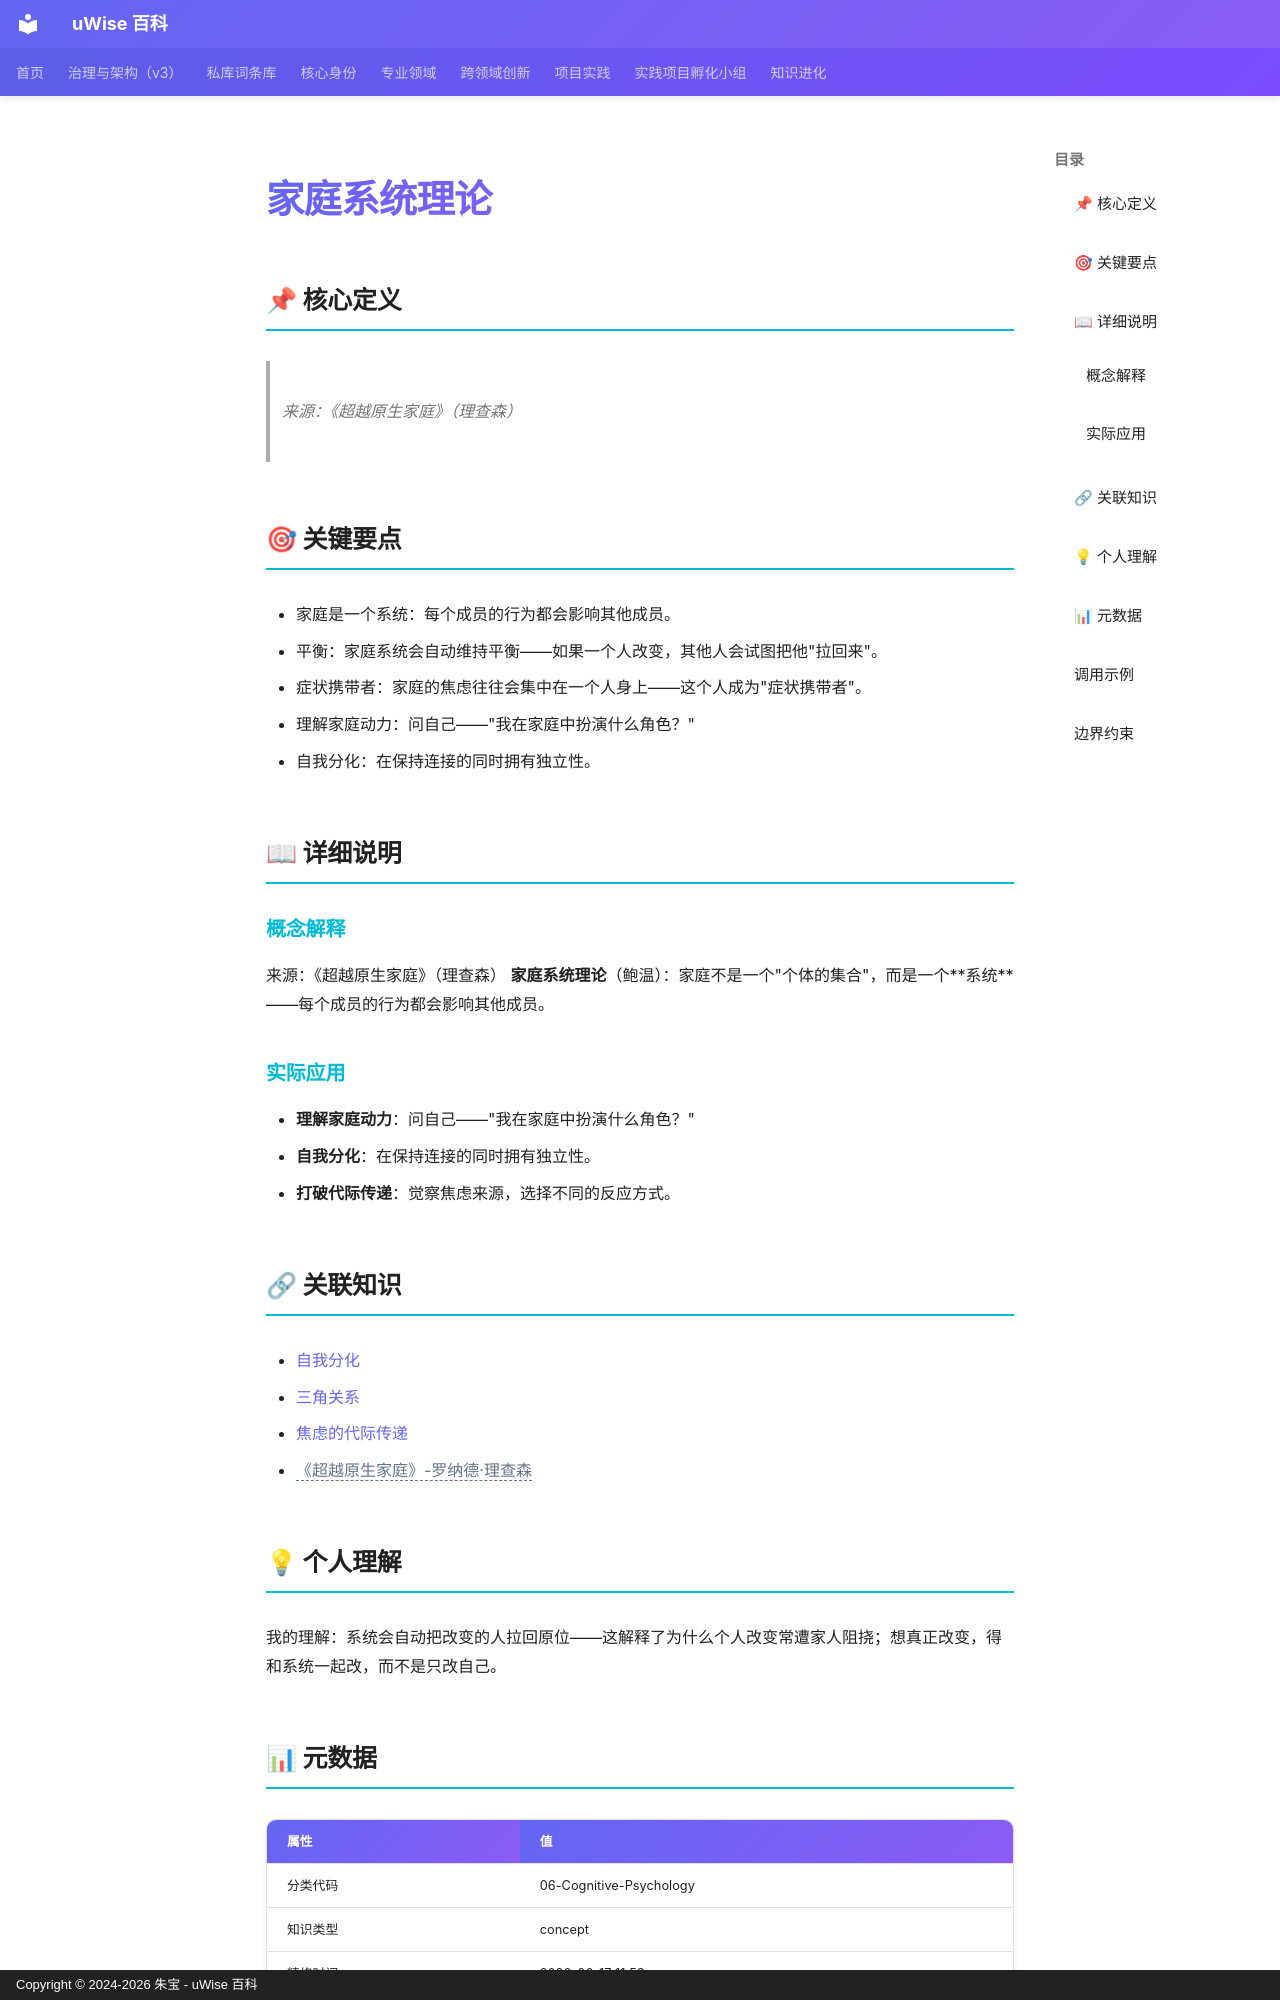

repository: zhubao315/uWise · page: vault-encyclopedia/md-5db3f663/index.html · generator: mkdocs · copyright: Copyright © 2024-2026 朱宝 - uWise 百科

---
title: "家庭系统理论"
description: "来源：《超越原生家庭》（理查森）"
---

# 家庭系统理论

## 📌 核心定义

> 来源：《超越原生家庭》（理查森）

## 🎯 关键要点

- 家庭是一个系统：每个成员的行为都会影响其他成员。
- 平衡：家庭系统会自动维持平衡——如果一个人改变，其他人会试图把他"拉回来"。
- 症状携带者：家庭的焦虑往往会集中在一个人身上——这个人成为"症状携带者"。
- 理解家庭动力：问自己——"我在家庭中扮演什么角色？"
- 自我分化：在保持连接的同时拥有独立性。

## 📖 详细说明

### 概念解释
来源：《超越原生家庭》（理查森）
**家庭系统理论**（鲍温）：家庭不是一个"个体的集合"，而是一个**系统**——每个成员的行为都会影响其他成员。


### 实际应用

- **理解家庭动力**：问自己——"我在家庭中扮演什么角色？"
- **自我分化**：在保持连接的同时拥有独立性。
- **打破代际传递**：觉察焦虑来源，选择不同的反应方式。

## 🔗 关联知识

- [自我分化](../md-b7773d37/)
- [三角关系](../md-1306f467/)
- [焦虑的代际传递](../md-f0f91624/)
- <span class="uw-unresolved" data-target="《超越原生家庭》-罗纳德·理查森" title="未解析的双链目标：《超越原生家庭》-罗纳德·理查森">《超越原生家庭》-罗纳德·理查森</span>

## 💡 个人理解

我的理解：系统会自动把改变的人拉回原位——这解释了为什么个人改变常遭家人阻挠；想真正改变，得和系统一起改，而不是只改自己。

## 📊 元数据

| 属性 | 值 |
|------|-----|
| 分类代码 | 06-Cognitive-Psychology |
| 知识类型 | concept |
| 精修时间 | 2026-06-17 11:53 |

---
